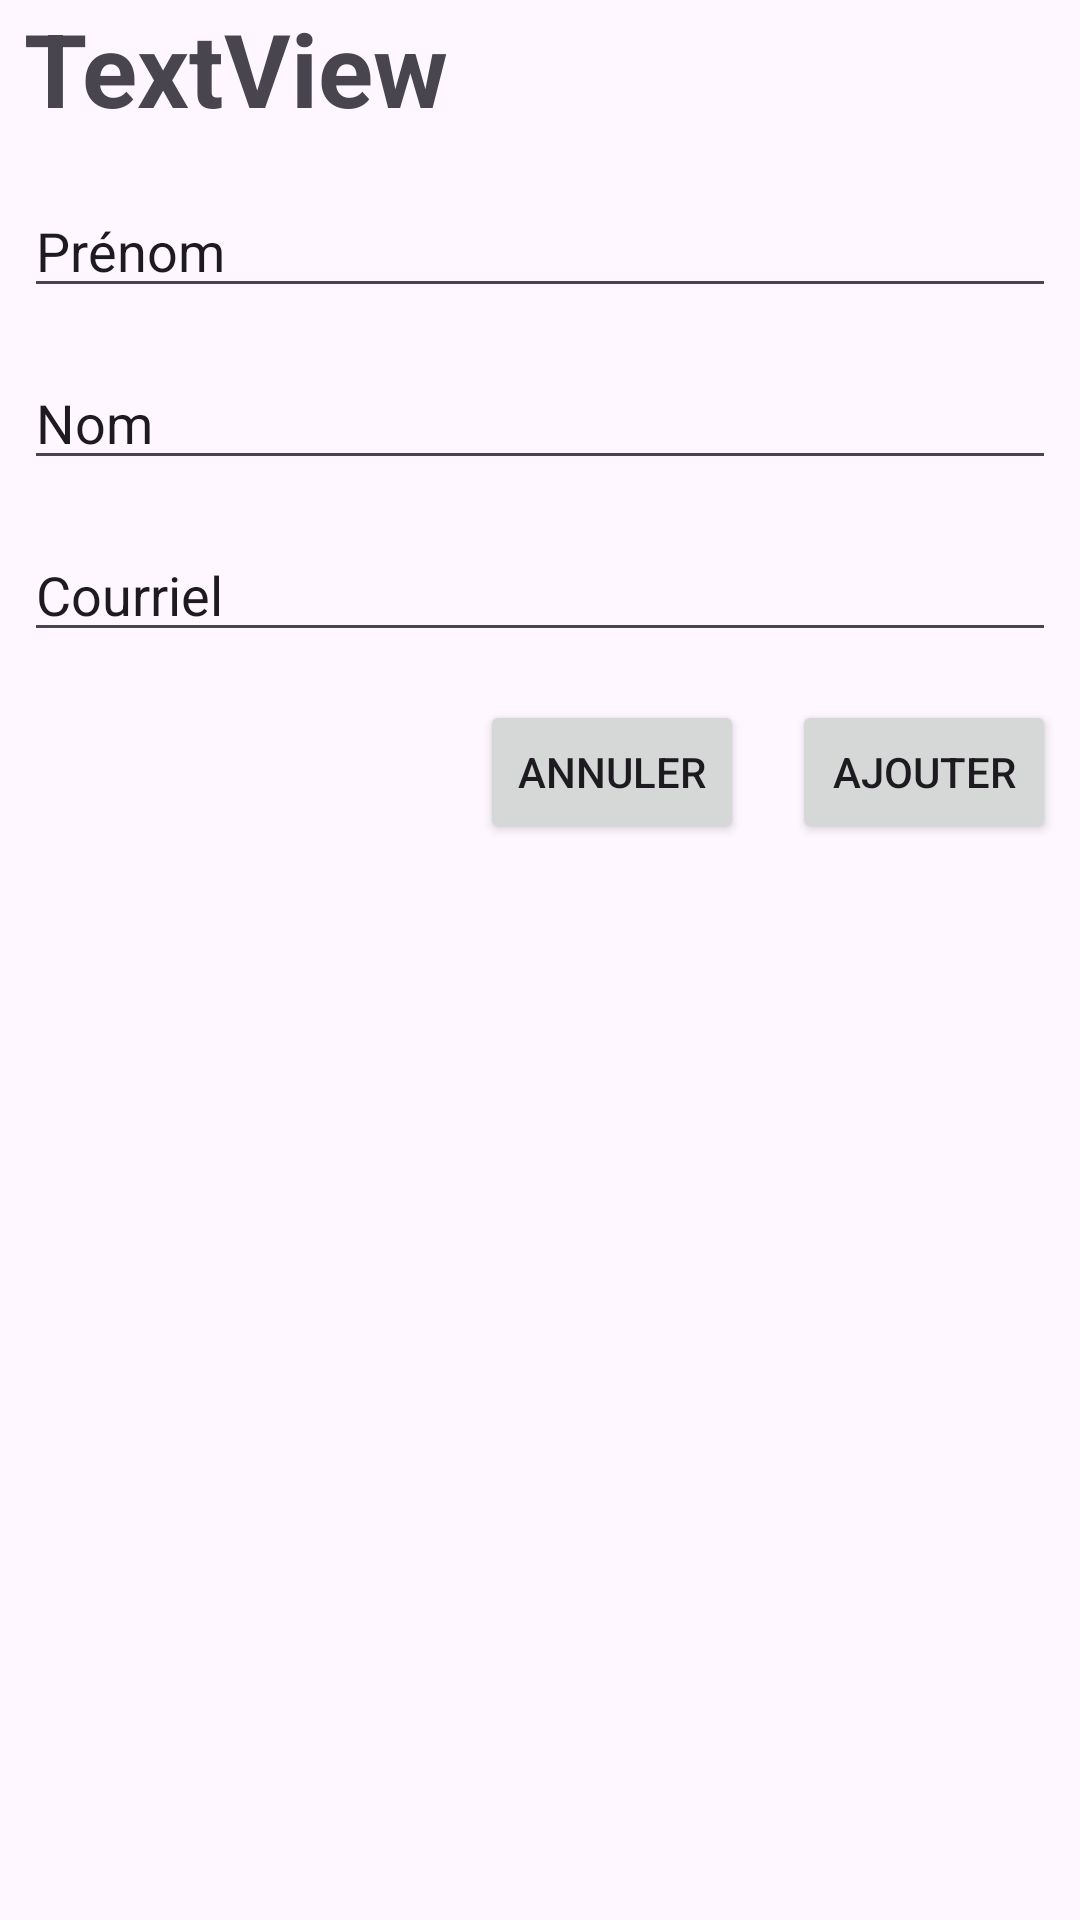

Produce the Android XML layout that renders to this screen, including the resource entries it uses.
<!-- AndroidManifest.xml: application theme Theme.420PC2SH -->
<!-- res/layout/fragment_ajout__utilisateur.xml -->
<?xml version="1.0" encoding="utf-8"?>
<androidx.constraintlayout.widget.ConstraintLayout xmlns:android="http://schemas.android.com/apk/res/android"
    xmlns:app="http://schemas.android.com/apk/res-auto"
    xmlns:tools="http://schemas.android.com/tools"
    android:id="@+id/frameLayout2"
    android:layout_width="match_parent"
    android:layout_height="match_parent"
    tools:context=".UI.fragment_ajout_Utilisateur">

    <Button
        android:id="@+id/btn_Ajouter"
        android:layout_width="wrap_content"
        android:layout_height="wrap_content"
        android:layout_marginTop="16dp"
        android:layout_marginEnd="8dp"
        android:text="@string/ajouter"
        app:layout_constraintEnd_toEndOf="parent"
        app:layout_constraintTop_toBottomOf="@+id/et_Courriel" />

    <Button
        android:id="@+id/btn_Annuler"
        android:layout_width="wrap_content"
        android:layout_height="wrap_content"
        android:layout_marginTop="16dp"
        android:layout_marginEnd="16dp"
        android:text="@string/annuler"
        app:layout_constraintEnd_toStartOf="@+id/btn_Ajouter"
        app:layout_constraintTop_toBottomOf="@+id/et_Courriel" />

    <EditText
        android:id="@+id/et_Prenom"
        android:layout_width="0dp"
        android:layout_height="wrap_content"
        android:layout_marginStart="8dp"
        android:layout_marginTop="16dp"
        android:layout_marginEnd="8dp"
        android:ems="10"
        android:inputType="text"
        android:text="@string/prenom"
        app:layout_constraintEnd_toEndOf="parent"
        app:layout_constraintHorizontal_bias="0.0"
        app:layout_constraintStart_toStartOf="parent"
        app:layout_constraintTop_toBottomOf="@+id/tv_TitreAjoutUtilisateur" />

    <EditText
        android:id="@+id/et_Courriel"
        android:layout_width="0dp"
        android:layout_height="wrap_content"
        android:layout_marginStart="8dp"
        android:layout_marginTop="16dp"
        android:layout_marginEnd="8dp"
        android:ems="10"
        android:inputType="textEmailAddress"
        android:text="@string/courriel"
        app:layout_constraintEnd_toEndOf="parent"
        app:layout_constraintHorizontal_bias="0.0"
        app:layout_constraintStart_toStartOf="parent"
        app:layout_constraintTop_toBottomOf="@+id/et_Nom" />

    <TextView
        android:id="@+id/tv_TitreAjoutUtilisateur"
        android:layout_width="0dp"
        android:layout_height="wrap_content"
        android:layout_marginStart="8dp"
        android:layout_marginEnd="8dp"
        android:text="TextView"
        android:textSize="34sp"
        android:textStyle="bold"
        app:layout_constraintEnd_toEndOf="parent"
        app:layout_constraintHorizontal_bias="0.0"
        app:layout_constraintStart_toStartOf="parent"
        app:layout_constraintTop_toTopOf="parent" />

    <EditText
        android:id="@+id/et_Nom"
        android:layout_width="0dp"
        android:layout_height="wrap_content"
        android:layout_marginStart="8dp"
        android:layout_marginTop="16dp"
        android:layout_marginEnd="8dp"
        android:ems="10"
        android:inputType="text"
        android:text="@string/nom"
        app:layout_constraintEnd_toEndOf="parent"
        app:layout_constraintHorizontal_bias="0.0"
        app:layout_constraintStart_toStartOf="parent"
        app:layout_constraintTop_toBottomOf="@+id/et_Prenom" />
</androidx.constraintlayout.widget.ConstraintLayout>
<!-- resources referenced by this layout -->
<resources>
  <string name="ajouter">Ajouter</string>
  <string name="annuler">Annuler</string>
  <string name="courriel">Courriel</string>
  <string name="nom">Nom</string>
  <string name="prenom">Prénom</string>
  <style name="Theme.420PC2SH" parent="Base.Theme.420PC2SH" />
  <style name="Base.Theme.420PC2SH" parent="Theme.Material3.DayNight.NoActionBar">
          
          
      </style>
</resources>
